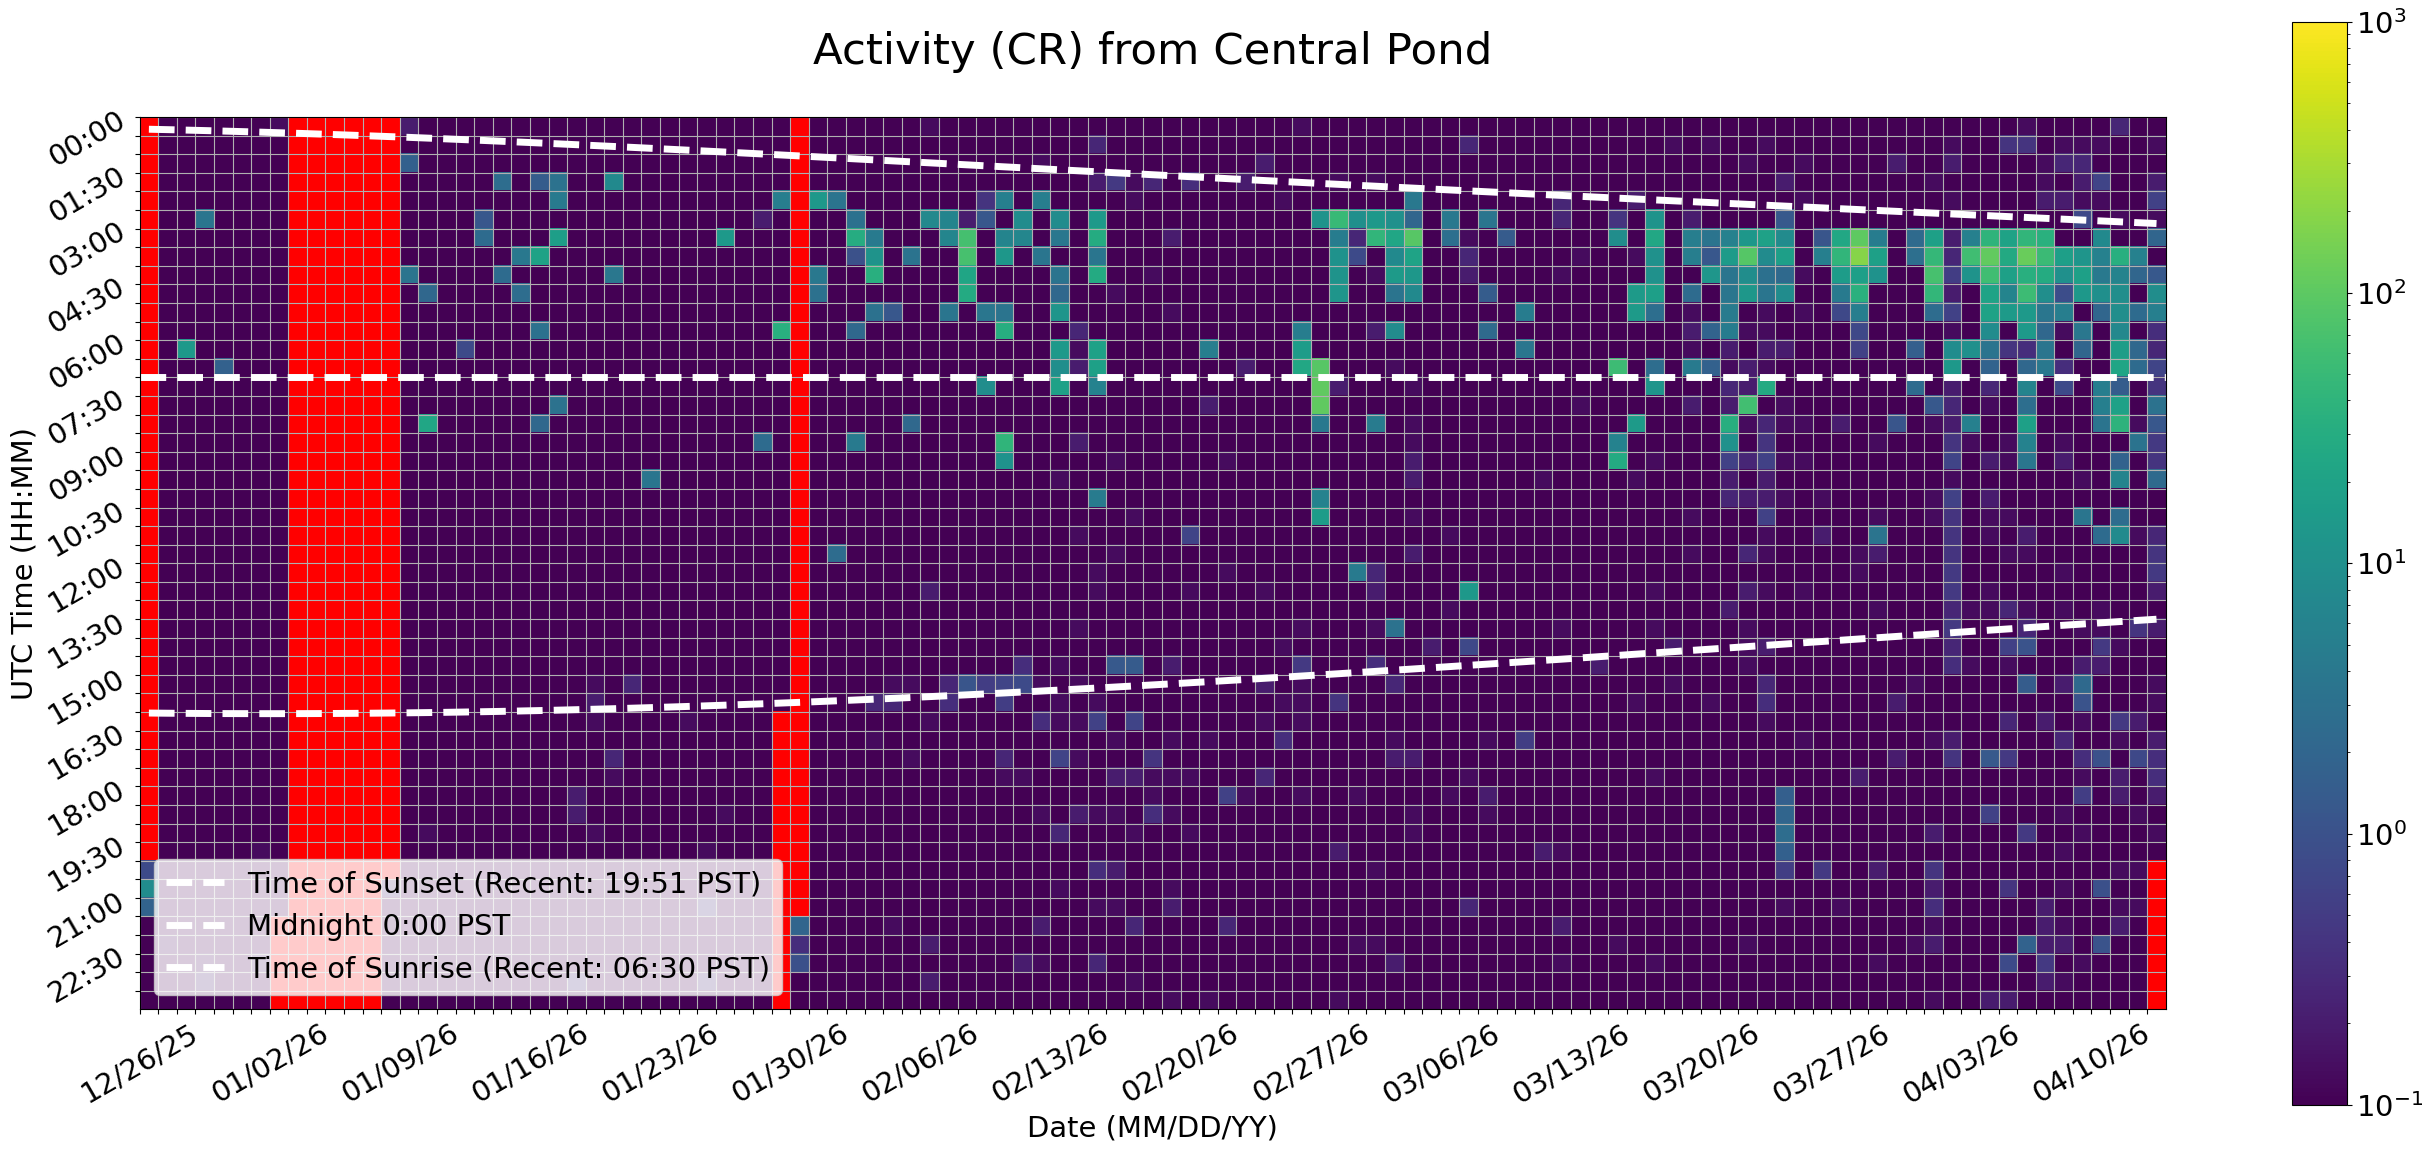

The table this chart was drawn from, first rows:
Time (UTC), 12/26/25, 12/27/25, 12/28/25, 12/29/25, 12/30/25, 12/31/25, 01/01/26, 01/02/26, 01/03/26, 01/04/26, 01/05/26, 01/06/26, 01/07/26, 01/08/26, 01/09/26, 01/10/26, 01/11/26, 01/12/26, 01/13/26, 01/14/26, 01/15/26, 01/16/26, 01/17/26
00:00, , 0.0, 0.0, 0.0, 0.0, 0.0, 0.0, 0.1333, , , , , , , 0.2, 0.0, 0.0, 0.0, 0.0, 0.0, 0.0, 0.0, 0.0
00:30, , 0.0, 0.0, 0.0, 0.0, 0.0, 0.0, 0.06667, , , , , , , 0.0, 0.0, 0.0, 0.0, 0.0, 0.0, 0.0, 0.0, 0.0
01:00, , 0.0, 0.06667, 0.0, 0.0, 0.0, 0.0, 0.0, , , , , , , 1.667, 0.0, 0.0, 0.0, 0.0, 0.0, 0.0, 0.0, 0.0
01:30, , 0.0, 0.0, 0.0, 0.0, 0.06667, 0.0, 0.0, , , , , , , 0.0, 0.06667, 0.0, 0.0, 0.0, 2.733, 0.0, 1.467, 3.267
02:00, , 0.0, 0.0, 0.0, 0.0, 0.0, 0.0, 0.0, , , , , , , 0.0, 0.0, 0.0, 0.0, 0.0, 0.0, 0.0, 0.0, 4.267
02:30, , 0.0, 0.0, 3.6, 0.0, 0.0, 0.0, 0.0, , , , , , , 0.0, 0.0, 0.0, 0.0, 1.2, 0.0, 0.0, 0.0, 0.0
03:00, , 0.0, 0.0, 0.0, 0.0, 0.0, 0.0, 0.0, , , , , , , 0.0, 0.0, 0.0, 0.0, 2.467, 0.0, 0.0, 0.0, 17.33
03:30, , 0.0, 0.0, 0.0, 0.0, 0.0, 0.0, 0.0, , , , , , , 0.0, 0.0, 0.0, 0.0, 0.0, 0.0, 4.0, 20.53, 0.0
04:00, , 0.06667, 0.0, 0.0, 0.0, 0.0, 0.0, 0.0, , , , , , , 3.4, 0.0, 0.0, 0.0, 0.0, 2.533, 0.0, 0.0, 0.0
04:30, , 0.0, 0.0, 0.0, 0.0, 0.0, 0.0, 0.06667, , , , , , , 0.0, 2.133, 0.0, 0.0, 0.0, 0.0, 2.733, 0.0, 0.0
05:00, , 0.0, 0.0, 0.0, 0.0, 0.0, 0.0, 0.0, , , , , , , 0.0, 0.0, 0.0, 0.0, 0.0, 0.0, 0.0, 0.0, 0.0
05:30, , 0.0, 0.0, 0.0, 0.0, 0.0, 0.0, 0.0, , , , , , , 0.0, 0.0, 0.0, 0.0, 0.0, 0.0, 0.0, 3.133, 0.06667
06:00, , 0.0, 14.73, 0.0, 0.0, 0.0, 0.0, 0.0, , , , , , , 0.0, 0.0, 0.06667, 0.8, 0.0, 0.0, 0.0, 0.0, 0.0
06:30, , 0.0, 0.0, 0.0, 1.733, 0.0, 0.0, 0.0, , , , , , , 0.0, 0.0, 0.0, 0.0, 0.0, 0.0, 0.0, 0.0, 0.0
07:00, , 0.0, 0.0, 0.0, 0.0, 0.0, 0.0, 0.06667, , , , , , , 0.0, 0.0, 0.0, 0.0, 0.0, 0.0, 0.0, 0.0, 0.0
07:30, , 0.0, 0.0, 0.0, 0.0, 0.0, 0.0, 0.0, , , , , , , 0.0, 0.0, 0.0, 0.0, 0.0, 0.0, 0.0, 0.0, 3.2
08:00, , 0.0, 0.0, 0.0, 0.0, 0.0, 0.0, 0.06667, , , , , , , 0.0, 23.47, 0.0, 0.0, 0.0, 0.0, 0.0, 2.267, 0.0
08:30, , 0.0, 0.0, 0.0, 0.0, 0.06667, 0.0, 0.0, , , , , , , 0.0, 0.0, 0.0, 0.0, 0.0, 0.0, 0.0, 0.0, 0.0
09:00, , 0.0, 0.0, 0.06667, 0.0, 0.0, 0.0, 0.0, , , , , , , 0.0, 0.0, 0.0, 0.0, 0.0, 0.0, 0.0, 0.0, 0.0
09:30, , 0.0, 0.0, 0.0, 0.0, 0.0, 0.0, 0.0, , , , , , , 0.0, 0.0, 0.0, 0.0, 0.0, 0.0, 0.0, 0.0, 0.0
10:00, , 0.0, 0.0, 0.0, 0.0, 0.0, 0.0, 0.0, , , , , , , 0.0, 0.0, 0.0, 0.0, 0.0, 0.0, 0.0, 0.0, 0.0
10:30, , 0.0, 0.0, 0.0, 0.0, 0.0, 0.0, 0.0, , , , , , , 0.0, 0.0, 0.0, 0.0, 0.0, 0.0, 0.0, 0.0, 0.0
11:00, , 0.0, 0.0, 0.0, 0.0, 0.0, 0.0, 0.0, , , , , , , 0.0, 0.0, 0.0, 0.0, 0.0, 0.0, 0.0, 0.0, 0.06667
11:30, , 0.0, 0.0, 0.0, 0.0, 0.0, 0.0, 0.0, , , , , , , 0.0, 0.0, 0.0, 0.0, 0.0, 0.0, 0.0, 0.0, 0.0
12:00, , 0.0, 0.0, 0.0, 0.0, 0.0, 0.0, 0.0, , , , , , , 0.0, 0.0, 0.0, 0.0, 0.0, 0.0, 0.0, 0.0, 0.0
12:30, , 0.0, 0.0, 0.06667, 0.0, 0.0, 0.0, 0.0, , , , , , , 0.0, 0.0, 0.0, 0.0, 0.0, 0.0, 0.0, 0.0, 0.0
13:00, , 0.0, 0.0, 0.0, 0.0, 0.0, 0.0, 0.0, , , , , , , 0.0, 0.0, 0.0, 0.0, 0.0, 0.0, 0.0, 0.0, 0.0
13:30, , 0.0, 0.0, 0.0, 0.0, 0.0, 0.0, 0.0, , , , , , , 0.0, 0.0, 0.0, 0.0, 0.0, 0.0, 0.0, 0.0, 0.0
14:00, , 0.0, 0.0, 0.0, 0.0, 0.0, 0.06667, 0.0, , , , , , , 0.0, 0.0, 0.0, 0.0, 0.0, 0.0, 0.0, 0.0, 0.0
14:30, , 0.0, 0.0, 0.0, 0.0, 0.0, 0.0, 0.0, , , , , , , 0.0, 0.0, 0.0, 0.0, 0.0, 0.0, 0.0, 0.0, 0.0
15:00, , 0.06667, 0.0, 0.0, 0.0, 0.0, 0.0, 0.0, , , , , , , 0.0, 0.0, 0.0, 0.0, 0.0, 0.0, 0.0, 0.0, 0.0
15:30, , 0.0, 0.0, 0.0, 0.0, 0.0, 0.0, 0.0, , , , , , , 0.0, 0.0, 0.0, 0.0, 0.0, 0.0, 0.0, 0.0, 0.0
16:00, , 0.06667, 0.0, 0.0, 0.0, 0.0, 0.06667, 0.0, , , , , , , 0.0, 0.0, 0.0, 0.0, 0.0, 0.0, 0.0, 0.0, 0.0
16:30, , 0.0, 0.0, 0.0, 0.0, 0.0, 0.0, 0.0, , , , , , , 0.0, 0.0, 0.06667, 0.0, 0.0, 0.0, 0.0, 0.0, 0.06667
17:00, , 0.0, 0.06667, 0.0, 0.0, 0.06667, 0.0, 0.0, , , , , , , 0.0, 0.0, 0.0, 0.0, 0.06667, 0.0, 0.0, 0.0, 0.0
17:30, , 0.0, 0.0, 0.0, 0.0, 0.0, 0.0, 0.0, , , , , , , 0.0, 0.0, 0.0, 0.0, 0.0, 0.0, 0.0, 0.0, 0.0
18:00, , 0.0, 0.0, 0.0, 0.0, 0.0, 0.0, 0.0, , , , , , , 0.0, 0.0, 0.0, 0.0, 0.0, 0.0, 0.0, 0.0, 0.0
18:30, , 0.06667, 0.0, 0.0, 0.0, 0.0, 0.0, 0.06667, , , , , , , 0.0, 0.0, 0.0, 0.0, 0.0, 0.0, 0.0, 0.0, 0.0
19:00, , 0.0, 0.0, 0.0, 0.0, 0.0, 0.0, 0.0, , , , , , , 0.0, 0.1333, 0.0, 0.0, 0.0, 0.0, 0.0, 0.0, 0.0
19:30, , 0.0, 0.0, 0.0, 0.0, 0.0, 0.1333, 0.0, , , , , , , 0.0, 0.0, 0.0, 0.0, 0.0, 0.0, 0.0, 0.0, 0.0
20:00, 0.8, 0.0, 0.0, 0.0, 0.0, 0.06667, 0.06667, 0.06667, , , , , , , 0.0, 0.0, 0.0, 0.0, 0.0, 0.0, 0.0, 0.0, 0.0
20:30, 8.667, 0.0, 0.0, 0.0, 0.0, 0.0, 0.0, 0.0, , , , , , 0.2667, 0.0, 0.0, 0.0, 0.0, 0.0, 0.0, 0.0, 0.0, 0.0
21:00, 1.867, 0.0, 0.0, 0.0, 0.0, 0.0, 0.0, 0.0, , , , , , 0.0, 0.0, 0.0, 0.0, 0.0, 0.0, 0.0, 0.0, 0.0, 0.0
21:30, 0.0, 0.0, 0.0, 0.0, 0.0, 0.0, 0.0, , , , , , , 0.0, 0.0, 0.0, 0.0, 0.0, 0.0, 0.0, 0.0, 0.06667, 0.0
22:00, 0.0, 0.1333, 0.0, 0.0, 0.0, 0.0, 0.0, , , , , , , 0.0, 0.0, 0.0, 0.0, 0.0, 0.0, 0.06667, 0.0, 0.0, 0.0
22:30, 0.0, 0.0, 0.06667, 0.1333, 0.0, 0.0, 0.2, , , , , , , 0.0, 0.0, 0.0, 0.0, 0.0, 0.0, 0.0, 0.0, 0.0, 0.0
23:00, 0.0, 0.0, 0.0, 0.2, 0.06667, 0.0, 0.0, , , , , , , 0.0, 0.0, 0.0, 0.0, 0.0, 0.0, 0.0, 0.0, 0.0, 0.0
23:30, 0.0, 0.06667, 0.0, 0.0, 0.0, 0.0, 0.0, , , , , , , 0.0, 0.0, 0.0, 0.0, 0.0, 0.0, 0.0, 0.0, 0.0, 0.0
